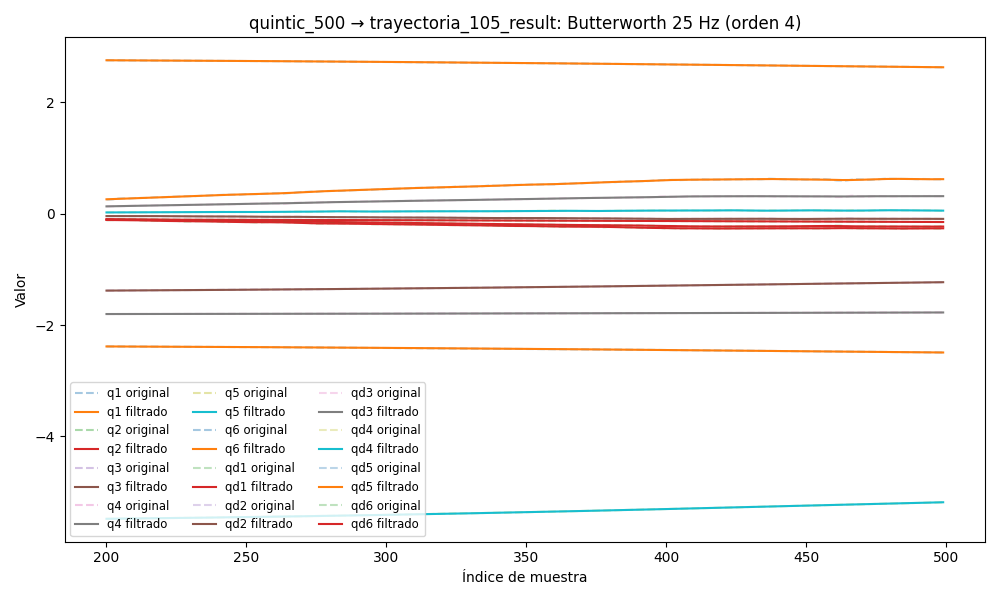

Data behind this chart, as committed beside it:
timestamp, q1, q2, q3, q4, q5, q6, qd1, qd2, qd3, qd4, qd5, qd6, tau1, tau2, tau3, tau4, tau5, tau6
1749034600, -2.37, -0.09869, -1.4, -1.805, -5.52, 2.775, 0.0002494, -2.4309133451083223e-06, 0.0001506, -8.503184223998275e-05, 0.0005684, -0.0002461, -0.1391, -0.9055, 0.03057, 0.2813, -0.05837, 0.08902
1749034600, -2.37, -0.0987, -1.4, -1.805, -5.52, 2.775, 0.0002078, -3.6157185239588255e-06, 0.0001453, -7.936919791459012e-05, 0.0005398, -0.0002381, -0.1483, -0.8821, 0.03708, 0.2731, -0.05586, 0.09466
1749034600, -2.37, -0.09871, -1.4, -1.805, -5.52, 2.775, 0.0001688, -4.718249139570542e-06, 0.0001402, -7.289685079816731e-05, 0.0005124, -0.0002302, -0.1503, -0.8783, 0.05259, 0.2582, -0.07648, 0.09694
1749034600, -2.37, -0.09871, -1.4, -1.805, -5.52, 2.775, 0.0001335, -5.594606734853891e-06, 0.0001352, -6.553329901910907e-05, 0.0004866, -0.0002225, -0.1559, -0.8885, 0.03836, 0.2615, -0.06746, 0.09698
1749034600, -2.37, -0.09872, -1.4, -1.805, -5.52, 2.775, 0.0001027, -6.087598069539471e-06, 0.0001304, -5.73013256676012e-05, 0.0004626, -0.0002151, -0.1426, -0.8698, 0.02669, 0.2676, -0.06469, 0.09424
1749034600, -2.37, -0.09872, -1.4, -1.805, -5.52, 2.775, 7.640941816508492e-05, -6.040670977775052e-06, 0.0001258, -4.8358404001812615e-05, 0.0004405, -0.000208, -0.1764, -0.8806, 0.0228, 0.2656, -0.05936, 0.1059
1749034600, -2.37, -0.09873, -1.4, -1.805, -5.52, 2.775, 5.443024718890298e-05, -5.315524260481597e-06, 0.0001216, -3.901620647786072e-05, 0.0004202, -0.0002013, -0.1759, -0.8517, 0.0189, 0.2672, -0.05466, 0.09971
1749034600, -2.37, -0.09873, -1.4, -1.805, -5.52, 2.775, 3.588311428410268e-05, -3.8124198859054945e-06, 0.0001176, -2.9745686877360705e-05, 0.0004015, -0.0001952, -0.1744, -0.8661, 0.03187, 0.2663, -0.07012, 0.1076
1749034600, -2.37, -0.09873, -1.4, -1.805, -5.52, 2.775, 1.95103526002612e-05, -1.4916626531148335e-06, 0.0001138, -2.11656661627208e-05, 0.0003838, -0.0001895, -0.1558, -0.8559, 0.01893, 0.2607, -0.07902, 0.09844
1749034600, -2.37, -0.09873, -1.4, -1.805, -5.52, 2.775, 3.7632370322356445e-06, 1.605832630065141e-06, 0.0001102, -1.4014669520865987e-05, 0.0003668, -0.0001843, -0.1574, -0.8413, 0.02152, 0.2644, -0.06804, 0.1103
1749034600, -2.37, -0.09873, -1.4, -1.805, -5.52, 2.775, -1.3039620371287347e-05, 5.341428685403885e-06, 0.0001067, -9.107504843068977e-06, 0.0003498, -0.0001795, -0.1504, -0.85, 0.01504, 0.2613, -0.07262, 0.1024
1749034600, -2.37, -0.09873, -1.4, -1.805, -5.52, 2.775, -3.2538784319003156e-05, 9.46795689307279e-06, 0.0001031, -7.279362799941983e-06, 0.0003322, -0.0001751, -0.159, -0.8397, 0.0202, 0.2652, -0.06453, 0.1088
1749034600, -2.37, -0.09873, -1.4, -1.805, -5.52, 2.775, -5.616363546165041e-05, 1.3628137037184306e-05, 9.941285648653565e-05, -9.321027559350555e-06, 0.0003135, -0.0001708, -0.1741, -0.8354, 0.01373, 0.2596, -0.07511, 0.118
1749034600, -2.37, -0.09872, -1.4, -1.805, -5.52, 2.775, -8.498361178459475e-05, 1.7364927278354963e-05, 9.532724798632123e-05, -1.5909385802778355e-05, 0.0002935, -0.0001665, -0.1819, -0.8428, 0.005963, 0.2497, -0.07369, 0.1055
1749034600, -2.37, -0.09872, -1.4, -1.805, -5.52, 2.775, -0.0001196, 2.014592894386504e-05, 9.071392546104624e-05, -2.7538063857000003e-05, 0.0002719, -0.0001617, -0.1761, -0.8256, 0.01501, 0.2361, -0.05834, 0.1169
1749034600, -2.37, -0.09871, -1.4, -1.805, -5.52, 2.775, -0.0001601, 2.1403011183868486e-05, 8.541240709714507e-05, -4.4453763658137177e-05, 0.0002491, -0.0001563, -0.1834, -0.8142, 0.002073, 0.2513, -0.06967, 0.1118
1749034600, -2.37, -0.09871, -1.4, -1.805, -5.52, 2.775, -0.000206, 2.058698465136299e-05, 7.929976323159278e-05, -6.660459144159236e-05, 0.0002257, -0.0001499, -0.1778, -0.8217, 0.003373, 0.2515, -0.07622, 0.1151
1749034600, -2.37, -0.0987, -1.4, -1.805, -5.52, 2.775, -0.0002563, 1.7235491115623606e-05, 7.231917395659438e-05, -9.360712478722392e-05, 0.0002026, -0.0001423, -0.1962, -0.8135, -0.006979, 0.2554, -0.07589, 0.118
1749034600, -2.37, -0.0987, -1.4, -1.805, -5.52, 2.775, -0.0003099, 1.1050387269465676e-05, 6.451029277657496e-05, -0.0001247, 0.0001812, -0.0001333, -0.1652, -0.8081, -0.005693, 0.2551, -0.07777, 0.1268
1749034600, -2.37, -0.09869, -1.4, -1.805, -5.52, 2.775, -0.000365, 1.9789380198905694e-06, 5.6037567466221656e-05, -0.000159, 0.0001632, -0.0001229, -0.1945, -0.7921, 0.003386, 0.2449, -0.07053, 0.1242
1749034600, -2.37, -0.09869, -1.4, -1.805, -5.52, 2.775, -0.0004201, -9.708701726027826e-06, 4.7211661035240725e-05, -0.000195, 0.0001504, -0.0001113, -0.1841, -0.8236, 0.01116, 0.2503, -0.0904, 0.1285
1749034600, -2.37, -0.09868, -1.4, -1.805, -5.52, 2.775, -0.0004734, -2.3354707095241023e-05, 3.849861819656805e-05, -0.0002313, 0.0001448, -9.87973359072188e-05, -0.1765, -0.7978, -0.01606, 0.2426, -0.07037, 0.121
1749034600, -2.37, -0.09868, -1.4, -1.805, -5.52, 2.775, -0.0005232, -3.787133525964714e-05, 3.0511534652227466e-05, -0.0002664, 0.0001479, -8.59121619012158e-05, -0.1592, -0.8086, -0.01475, 0.2393, -0.08671, 0.1145
1749034600, -2.37, -0.09868, -1.4, -1.805, -5.52, 2.775, -0.0005679, -5.173098957291842e-05, 2.3980270329091578e-05, -0.0002988, 0.0001609, -7.336017067371819e-05, -0.1796, -0.8011, -0.005714, 0.2448, -0.08624, 0.1252
1749034600, -2.37, -0.09868, -1.4, -1.805, -5.52, 2.775, -0.0006059, -6.299720934795262e-05, 1.96962313906407e-05, -0.0003271, 0.0001842, -6.197300383629425e-05, -0.1871, -0.7881, -0.005692, 0.2369, -0.07945, 0.1115
1749034600, -2.37, -0.09868, -1.4, -1.805, -5.52, 2.775, -0.0006356, -6.940275935808437e-05, 1.8431410562234722e-05, -0.0003505, 0.0002173, -5.2635826751076006e-05, -0.1987, -0.8057, -0.01217, 0.2353, -0.07666, 0.1101
1749034600, -2.37, -0.09868, -1.4, -1.805, -5.52, 2.775, -0.0006559, -6.847723570589025e-05, 2.0833642755800253e-05, -0.0003682, 0.0002583, -4.6190742637780356e-05, -0.1783, -0.7995, -0.009587, 0.2494, -0.07259, 0.1254
1749034600, -2.37, -0.09868, -1.4, -1.805, -5.52, 2.775, -0.0006654, -5.772163554120874e-05, 2.7303256116271548e-05, -0.0003803, 0.0003042, -4.332424470037084e-05, -0.197, -0.7551, -0.01995, 0.2538, -0.06677, 0.1245
1749034600, -2.37, -0.09869, -1.4, -1.805, -5.52, 2.775, -0.0006634, -3.482145182179059e-05, 3.785975792021961e-05, -0.0003873, 0.0003504, -4.444951437413486e-05, -0.193, -0.7803, -0.0329, 0.2387, -0.07966, 0.124
1749034600, -2.37, -0.09869, -1.4, -1.805, -5.52, 2.775, -0.0006495, 2.116437494999705e-06, 5.2010602541133665e-05, -0.0003906, 0.0003913, -4.959656576510508e-05, -0.177, -0.7764, -0.02382, 0.2506, -0.06827, 0.1407
1749034600, -2.37, -0.0987, -1.4, -1.805, -5.52, 2.775, -0.0006237, 5.432376908516784e-05, 6.863709724168005e-05, -0.0003924, 0.0004202, -5.832396528091327e-05, -0.2084, -0.7868, -0.02771, 0.2366, -0.07404, 0.1181
1749034600, -2.37, -0.0987, -1.4, -1.805, -5.52, 2.775, -0.000587, 0.0001222, 8.591469779223905e-05, -0.0003954, 0.0004302, -6.966545171737284e-05, -0.18, -0.7601, -0.0381, 0.2659, -0.06782, 0.1331
1749034600, -2.37, -0.09871, -1.4, -1.805, -5.52, 2.775, -0.0005413, 0.0002049, 0.0001013, -0.0004037, 0.0004147, -8.212359614835956e-05, -0.1852, -0.7512, -0.02513, 0.2336, -0.06909, 0.1288
1749034600, -2.37, -0.09871, -1.4, -1.805, -5.52, 2.775, -0.0004895, 0.0003008, 0.0001115, -0.0004215, 0.000368, -9.372072786834305e-05, -0.1935, -0.7561, -0.0316, 0.2399, -0.06619, 0.1085
1749034600, -2.37, -0.09871, -1.4, -1.805, -5.52, 2.775, -0.0004356, 0.0004067, 0.0001128, -0.0004538, 0.0002869, -0.0001021, -0.1744, -0.7743, -0.0329, 0.2395, -0.0738, 0.1395
1749034600, -2.37, -0.09871, -1.4, -1.805, -5.52, 2.775, -0.0003849, 0.0005188, 0.0001009, -0.0005058, 0.0001712, -0.0001048, -0.192, -0.7705, -0.0122, 0.2358, -0.08105, 0.1312
1749034600, -2.37, -0.09871, -1.4, -1.805, -5.52, 2.775, -0.0003437, 0.0006322, 7.169692678479744e-05, -0.0005823, 2.488181802670793e-05, -9.926951642173845e-05, -0.2101, -0.7459, -0.03161, 0.2462, -0.06868, 0.1185
1749034600, -2.37, -0.09871, -1.4, -1.805, -5.52, 2.775, -0.000319, 0.0007415, 2.1370569922883555e-05, -0.0006874, -0.0001431, -8.350267890102055e-05, -0.1944, -0.7769, -0.02514, 0.2477, -0.07573, 0.1277
1749034600, -2.37, -0.0987, -1.4, -1.805, -5.52, 2.775, -0.0003184, 0.0008414, -5.3116848055977816e-05, -0.0008238, -0.000318, -5.613851857886415e-05, -0.2079, -0.7639, -0.04066, 0.2406, -0.06646, 0.1485
1749034600, -2.37, -0.0987, -1.4, -1.805, -5.52, 2.775, -0.0003497, 0.0009266, -0.0001535, -0.000992, -0.0004796, -1.6939050327222487e-05, -0.1807, -0.7337, -0.0368, 0.2322, -0.07075, 0.1367
1749034600, -2.37, -0.09869, -1.4, -1.805, -5.52, 2.775, -0.0004201, 0.0009926, -0.0002798, -0.00119, -0.0006021, 3.286525730591446e-05, -0.2192, -0.7692, -0.03423, 0.2188, -0.05819, 0.1302
1749034600, -2.37, -0.09869, -1.4, -1.805, -5.52, 2.775, -0.0005359, 0.001036, -0.0004299, -0.001414, -0.0006552, 9.025807038941957e-05, -0.2171, -0.7772, -0.04582, 0.2416, -0.05681, 0.1353
1749034600, -2.37, -0.09868, -1.4, -1.805, -5.52, 2.775, -0.0007023, 0.001056, -0.0005993, -0.001655, -0.0006055, 0.0001502, -0.2337, -0.7785, -0.04586, 0.2173, -0.05762, 0.1294
1749034600, -2.37, -0.09868, -1.4, -1.805, -5.52, 2.775, -0.0009222, 0.001051, -0.0007812, -0.001904, -0.0004187, 0.0002056, -0.2208, -0.7995, -0.06397, 0.2085, -0.0544, 0.1098
1749034600, -2.37, -0.09868, -1.4, -1.805, -5.52, 2.775, -0.001197, 0.001024, -0.0009662, -0.002148, -6.198264206189202e-05, 0.0002471, -0.2444, -0.7865, -0.06534, 0.2224, -0.04132, 0.1143
1749034600, -2.37, -0.09867, -1.4, -1.805, -5.52, 2.775, -0.001525, 0.0009769, -0.001143, -0.002375, 0.0004931, 0.0002637, -0.2728, -0.7921, -0.06151, 0.2008, -0.02415, 0.09686
1749034600, -2.37, -0.09867, -1.4, -1.805, -5.52, 2.775, -0.001904, 0.0009142, -0.001298, -0.002571, 0.001268, 0.0002431, -0.2462, -0.8035, -0.05114, 0.2053, -0.0117, 0.08317
1749034600, -2.37, -0.09867, -1.4, -1.805, -5.52, 2.775, -0.002329, 0.0008406, -0.001418, -0.002726, 0.002273, 0.0001719, -0.2501, -0.7958, -0.01994, 0.2151, -0.01532, 0.08505
1749034600, -2.37, -0.09867, -1.4, -1.805, -5.52, 2.775, -0.002794, 0.0007613, -0.001487, -0.002831, 0.003508, 3.7215884781953014e-05, -0.277, -0.8107, -0.01349, 0.212, -0.009899, 0.07203
1749034600, -2.37, -0.09867, -1.4, -1.805, -5.52, 2.775, -0.003293, 0.0006812, -0.001489, -0.00288, 0.004958, -0.0001733, -0.2608, -0.8166, -0.009726, 0.2185, 0.01146, 0.05964
1749034600, -2.37, -0.09868, -1.4, -1.805, -5.52, 2.775, -0.003819, 0.0006047, -0.001409, -0.002872, 0.006593, -0.0004698, -0.2626, -0.8234, -0.02773, 0.2014, 0.01719, 0.05707
1749034600, -2.37, -0.09868, -1.4, -1.805, -5.52, 2.775, -0.004365, 0.0005351, -0.001233, -0.002807, 0.008372, -0.00086, -0.2599, -0.8253, -0.005787, 0.2147, 0.01774, 0.05076
1749034600, -2.37, -0.09868, -1.4, -1.805, -5.52, 2.775, -0.004926, 0.000475, -0.0009464, -0.002691, 0.01024, -0.001348, -0.2694, -0.8463, 0.01123, 0.2322, 0.0297, 0.03573
1749034600, -2.37, -0.09868, -1.4, -1.805, -5.52, 2.775, -0.005498, 0.0004254, -0.0005395, -0.002532, 0.01213, -0.001933, -0.2719, -0.8359, 0.0332, 0.2214, 0.04445, 0.04811
1749034600, -2.37, -0.09868, -1.4, -1.806, -5.52, 2.775, -0.006076, 0.0003864, -4.683595662446887e-06, -0.002337, 0.01397, -0.002611, -0.3119, -0.8375, 0.03958, 0.2186, 0.05998, 0.04432
1749034600, -2.37, -0.09868, -1.4, -1.806, -5.52, 2.775, -0.00666, 0.0003569, 0.0006605, -0.002119, 0.0157, -0.003372, -0.2941, -0.8505, 0.07204, 0.2452, 0.04422, 0.02595
1749034600, -2.37, -0.09869, -1.4, -1.806, -5.52, 2.775, -0.007248, 0.0003346, 0.001453, -0.001889, 0.01726, -0.004204, -0.3247, -0.8723, 0.0798, 0.2388, 0.05588, 0.01724
1749034600, -2.37, -0.09869, -1.4, -1.806, -5.52, 2.775, -0.007839, 0.0003167, 0.002364, -0.001655, 0.01858, -0.005087, -0.3107, -0.8654, 0.1135, 0.2402, 0.05931, 0.008164
1749034600, -2.37, -0.09869, -1.4, -1.806, -5.52, 2.775, -0.008435, 0.0002997, 0.003378, -0.00143, 0.01964, -0.006003, -0.2976, -0.8707, 0.1187, 0.2496, 0.03774, 0.01259
1749034600, -2.37, -0.09869, -1.4, -1.806, -5.52, 2.775, -0.009033, 0.0002799, 0.004474, -0.00122, 0.02042, -0.006925, -0.2963, -0.8675, 0.1174, 0.2545, 0.01962, 0.0236
... 7,432 more rows
